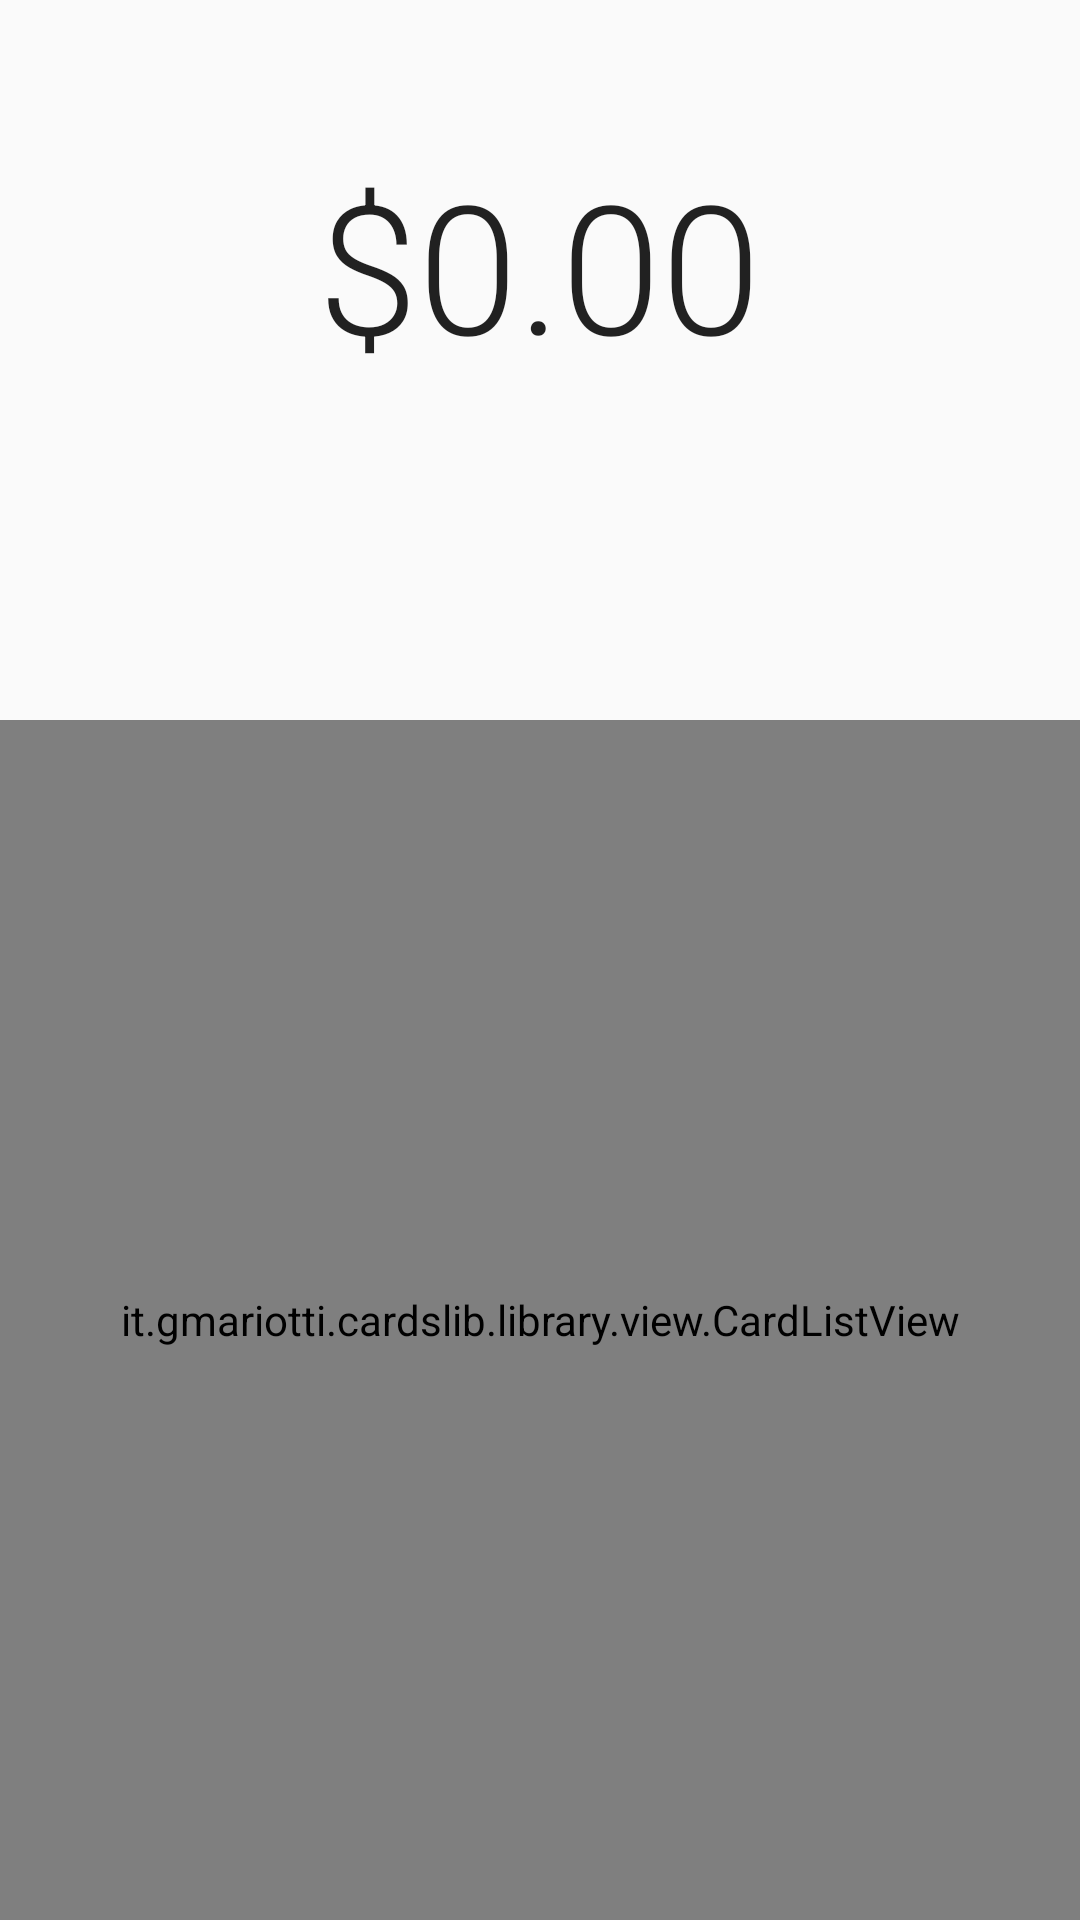

Android layout source for this screen:
<!-- AndroidManifest.xml: application theme AppTheme -->
<!-- res/layout/activity_list.xml -->
<?xml version="1.0" encoding="utf-8"?>
<LinearLayout xmlns:android="http://schemas.android.com/apk/res/android"
    android:layout_width="fill_parent"
    android:layout_height="fill_parent"
    android:orientation="vertical"
    android:weightSum="2"
    xmlns:card="http://schemas.android.com/apk/res-auto" >

    <RelativeLayout xmlns:android="http://schemas.android.com/apk/res/android"
        xmlns:tools="http://schemas.android.com/tools"
        android:layout_width="fill_parent"
        android:layout_height="fill_parent"
        android:layout_weight="1.25">


        <TextView
            android:layout_width="wrap_content"
            android:layout_height="75dp"
            android:textAppearance="?android:attr/textAppearanceLarge"
            android:fontFamily="sans-serif-light"
            android:textSize="60sp"
            android:text="$0.00"
            android:id="@+id/textView"
            android:layout_marginTop="48dp"
            android:layout_alignParentTop="true"
            android:layout_centerHorizontal="true" />

        <Button
            android:layout_width="wrap_content"
            android:layout_height="wrap_content"
            android:background="@android:color/transparent"
            android:id="@+id/button6"
            android:layout_below="@+id/textView"
            android:layout_centerHorizontal="true" />

        <Button
            android:layout_width="wrap_content"
            android:layout_height="wrap_content"
            android:background="@android:color/transparent"
            android:id="@+id/button7"
            android:layout_below="@+id/button6"
            android:layout_centerHorizontal="true" />
    </RelativeLayout>

    <LinearLayout android:layout_width="fill_parent"
        android:layout_height="fill_parent"
        android:layout_weight="0.75">

        <it.gmariotti.cardslib.library.view.CardListView
            android:id="@+id/myList"
            android:layout_width="fill_parent"
            android:layout_height="fill_parent"
            card:list_card_layout_resourceID="@layout/list_card_thumbnail_layout"
            style="@style/list_card.thumbnail"/>

    </LinearLayout>

</LinearLayout>
<!-- resources referenced by this layout -->
<resources>
  <style name="AppTheme" parent="Theme.AppCompat.Light.DarkActionBar">
          
          <item name="colorPrimary">@color/colorPrimary</item>
          <item name="colorPrimaryDark">@color/colorPrimaryDark</item>
          <item name="colorAccent">@color/colorAccent</item>
  		<item name="android:statusBarColor">@color/colorPrimary</item>
      </style>
  <!-- not gathered from this repository: default colours our renderer supplied (Android Studio template values) -->
  <color name="colorPrimary">#FF6200EE</color>
  <color name="colorPrimaryDark">#FF3700B3</color>
  <color name="colorAccent">#FF03DAC5</color>
</resources>
